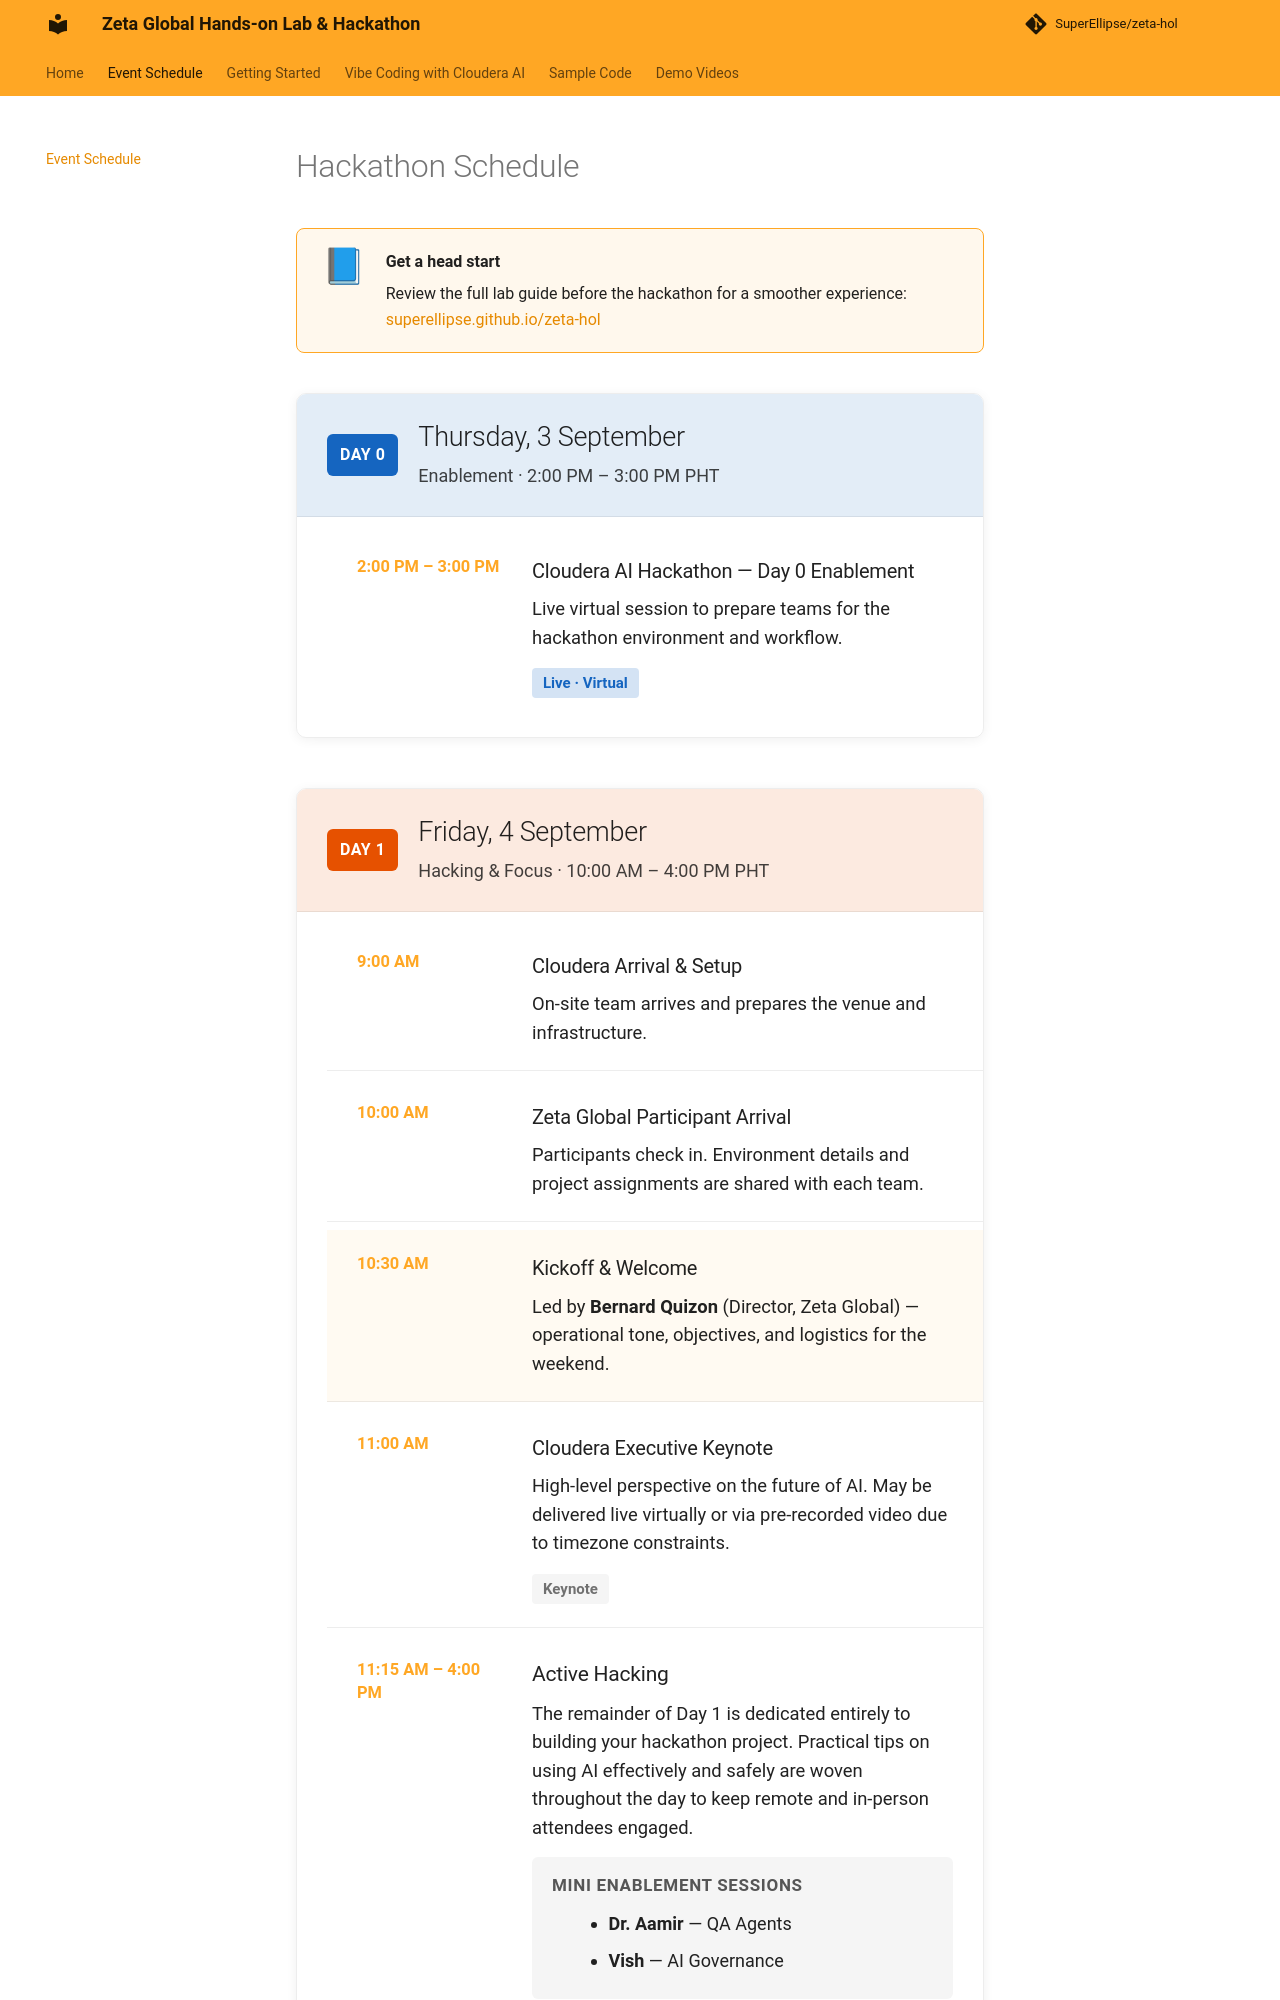

repository: SuperEllipse/zeta-hol · page: hackathon-schedule/index.html · generator: mkdocs

# Hackathon Schedule

<div class="schedule-page">

<div class="schedule-prep">
  <div class="schedule-prep-icon" aria-hidden="true">📘</div>
  <div>
    <strong>Get a head start</strong>
    <p>
      Review the full lab guide before the hackathon for a smoother experience:
      <a href="https://superellipse.github.io/zeta-hol/">superellipse.github.io/zeta-hol</a>
    </p>
  </div>
</div>

<section class="schedule-day schedule-day--enablement">
  <header class="schedule-day-header">
    <span class="schedule-day-badge">Day 0</span>
    <div>
      <h2>Thursday, 3 September</h2>
      <p class="schedule-day-theme">Enablement · 2:00 PM – 3:00 PM PHT</p>
    </div>
  </header>
  <ol class="schedule-timeline">
    <li class="schedule-item">
      <time class="schedule-time">2:00 PM – 3:00 PM</time>
      <div class="schedule-body">
        <h3>Cloudera AI Hackathon — Day 0 Enablement</h3>
        <p>Live virtual session to prepare teams for the hackathon environment and workflow.</p>
        <span class="schedule-tag schedule-tag--virtual">Live · Virtual</span>
      </div>
    </li>
  </ol>
</section>
